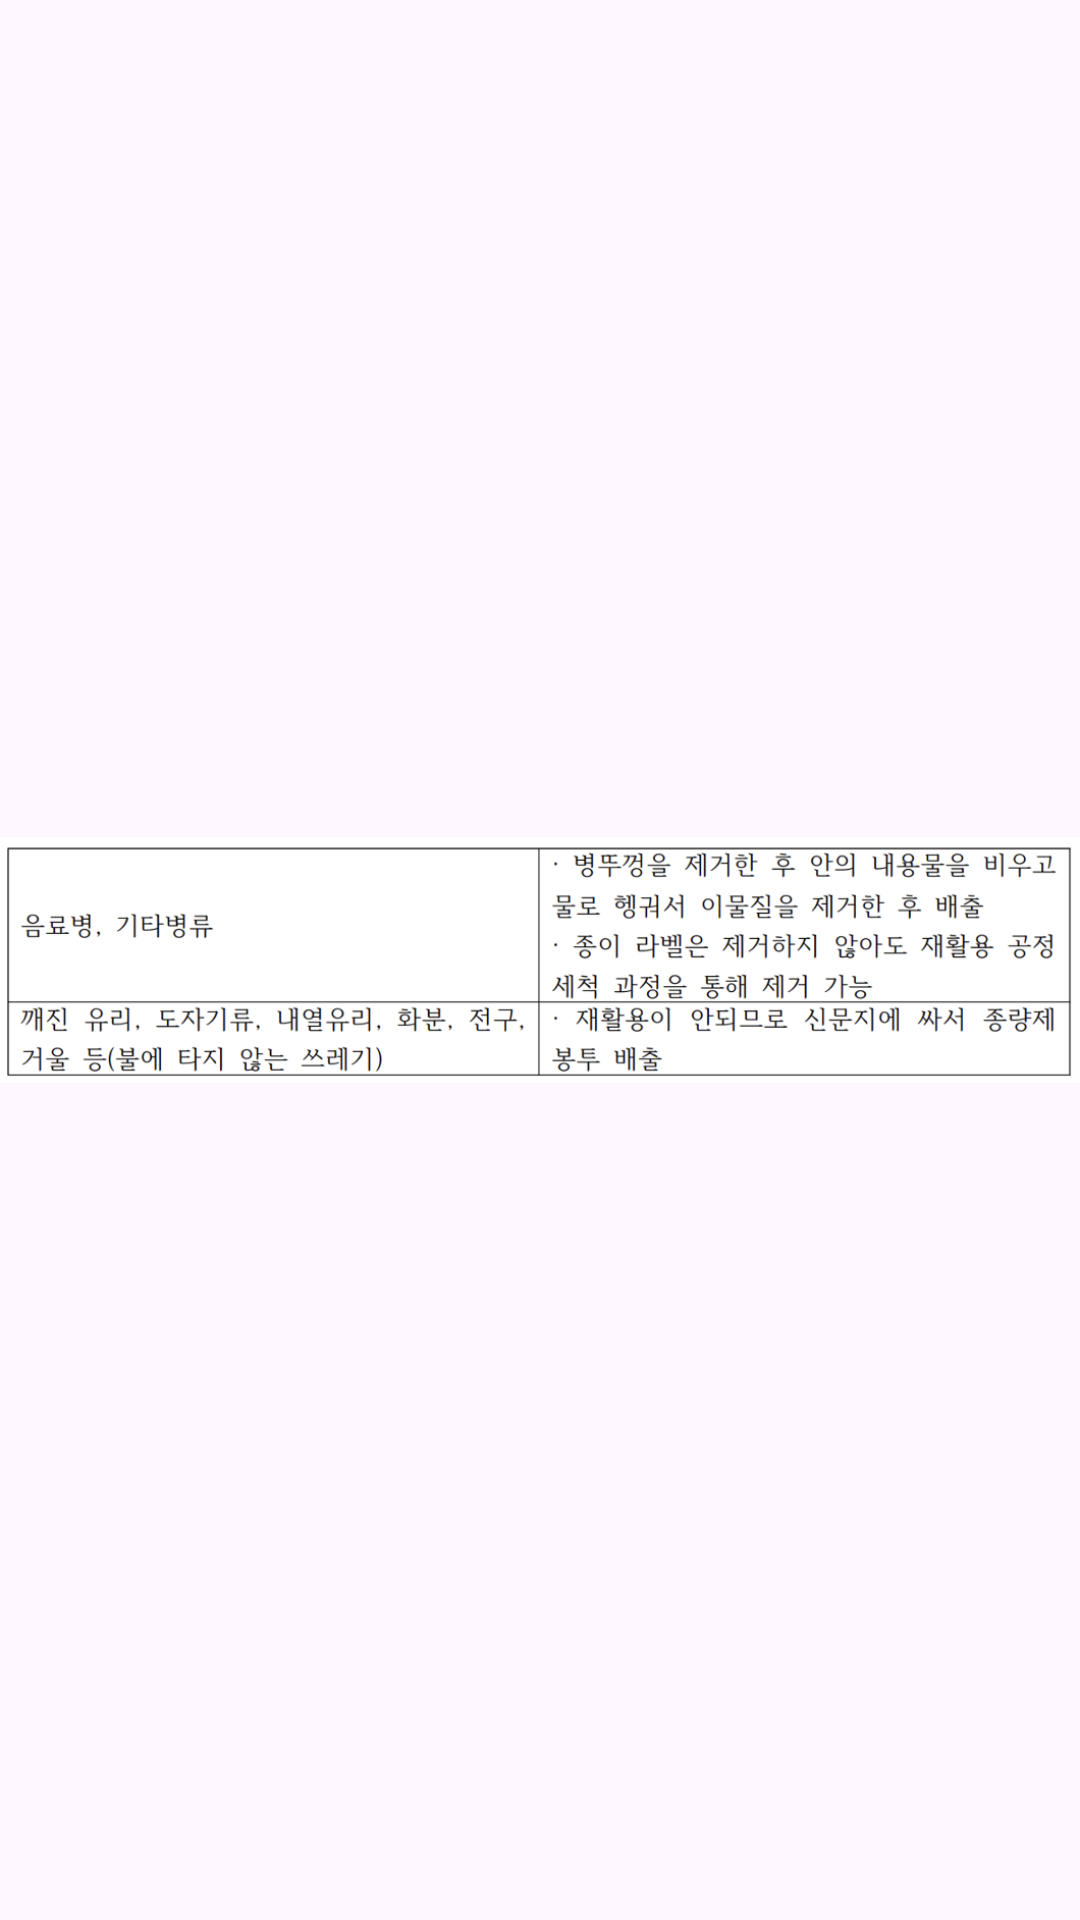

Reconstruct the res/layout file that produces this screen, plus the resources it refers to.
<!-- AndroidManifest.xml: application theme Theme._2023LivingLab -->
<!-- res/layout/activity_livinglab3.xml -->
<?xml version="1.0" encoding="utf-8"?>
<androidx.constraintlayout.widget.ConstraintLayout xmlns:android="http://schemas.android.com/apk/res/android"
    xmlns:app="http://schemas.android.com/apk/res-auto"
    xmlns:tools="http://schemas.android.com/tools"
    android:layout_width="match_parent"
    android:layout_height="match_parent"
    tools:context=".livinglab3">

    <ImageView
        android:src="@drawable/liviglab_glass"
        android:layout_width="match_parent"
        android:layout_height="match_parent"/>

</androidx.constraintlayout.widget.ConstraintLayout>
<!-- resources referenced by this layout -->
<resources>
  <!-- drawable liviglab_glass: png bitmap (drawable, 103828 bytes) -->
  <style name="Theme._2023LivingLab" parent="Base.Theme._2023LivingLab" />
  <style name="Base.Theme._2023LivingLab" parent="Theme.Material3.DayNight.NoActionBar">
          
          
      </style>
</resources>
